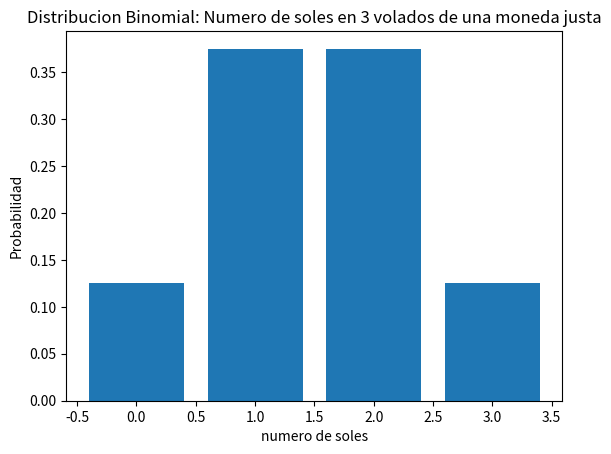

The matplotlib source for this figure:
import numpy as np
from scipy.stats import binom

#Parametros
n = 3 # numero de volados (ensayos)
p = 0.5 #Probabilidad de obtener sol en cada volado (exito)

# Valores de X
x_values = [0, 1, 2, 3]

# Calcular la PMF (Funcion de Masa de Probabilidad) para cada valor de x
pmf_values = binom.pmf(x_values, n, p)

# imprimir los valores
for x, pmf in zip(x_values, pmf_values):
  print(f'P(X={x}) = {pmf:.3f}')

import numpy as np
import matplotlib.pyplot as plt
from scipy.stats import binom

#Parametros
n = 3 #numero de volados (ensayos)
p = 0.5 #Probabilidad de obtener sol en cada volado (exito)

#Distribucion binomial
x = np.arange(0, n+1)
pmf = binom.pmf(x, n, p)

#Grafica
plt.bar(x, pmf)
plt.xlabel('numero de soles')
plt.ylabel('Probabilidad')
plt.title('Distribucion Binomial: Numero de soles en 3 volados de una moneda justa')
plt.show()